Dataset: dataset_v2 (GitHub, ashleycuarenta13-sud/Cacao_Grade_AI). Classes: over fermented, partially fermented, unfermented, well fermented.

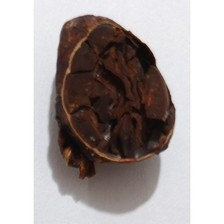
Label: over fermented

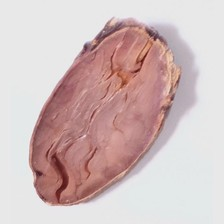
Label: unfermented

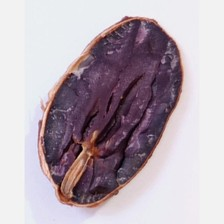
Label: partially fermented

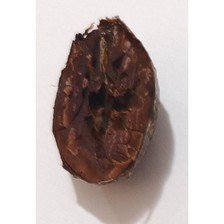
Label: well fermented

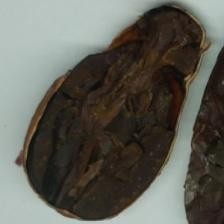
Label: over fermented

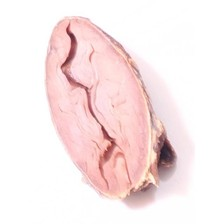
Label: unfermented
